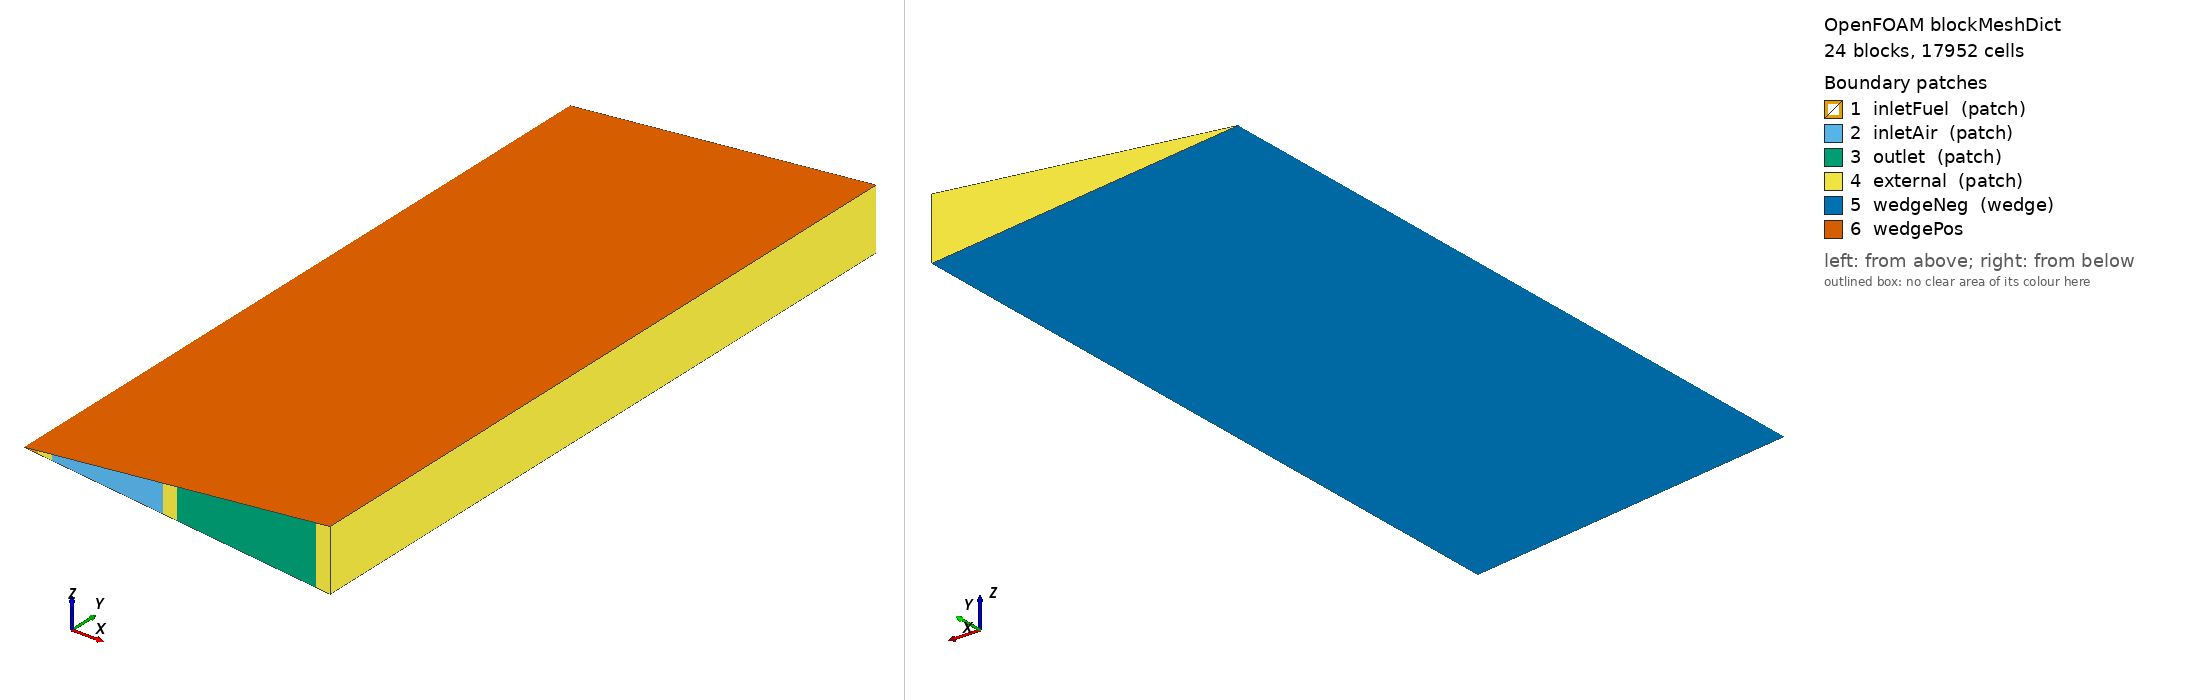

OpenFOAM case: the mesh blockMesh builds from blockMeshDict, 24 block(s), 17952 cells. Boundary patches (legend numbers): 1 inletFuel (patch), 2 inletAir (patch), 3 outlet (patch), 4 external (patch), 5 wedgeNeg (wedge), 6 wedgePos. Left view from above one corner, right view from below the opposite corner. Boundary conditions: 0 field file(s) under 0/; 0 of 6 drawn patches have an entry in a shipped field file.

=== system/blockMeshDict ===
/*--------------------------------*- C++ -*----------------------------------*\
  =========                 |
  \\      /  F ield         | OpenFOAM: The Open Source CFD Toolbox
   \\    /   O peration     | Website:  https://openfoam.org
    \\  /    A nd           | Version:  7
     \\/     M anipulation  |
\*---------------------------------------------------------------------------*/
FoamFile
{
    version     2.0;
    format      ascii;
    class       dictionary;
    object      blockMeshDict;
}
// * * * * * * * * * * * * * * * * * * * * * * * * * * * * * * * * * * * * * //

convertToMeters 0.01;

vertices
(
    (0  0 0) (1  0 -0.1) (2  0 -0.2) (10  0 -1.0) (11  0 -1.1) (21  0 -2.1) (22  0 -2.2)
    (0 10 0) (1 10 -0.1) (2 10 -0.2) (10 10 -1.0) (11 10 -1.1) (21 10 -2.1) (22 10 -2.2)
    (0 40 0) (1 40 -0.1) (2 40 -0.2) (10 40 -1.0) (11 40 -1.1) (21 40 -2.1) (22 40 -2.2)
    (0 50 0) (1 50 -0.1) (2 50 -0.2) (10 50 -1.0) (11 50 -1.1) (21 50 -2.1) (22 50 -2.2)
    (0 51 0) (1 51 -0.1) (2 51 -0.2) (10 51 -1.0) (11 51 -1.1) (21 51 -2.1) (22 51 -2.2)

    (0  0 0) (1  0  0.1) (2  0  0.2) (10  0  1.0) (11  0  1.1) (21  0  2.1) (22  0  2.2)
    (0 10 0) (1 10  0.1) (2 10  0.2) (10 10  1.0) (11 10  1.1) (21 10  2.1) (22 10  2.2)
    (0 40 0) (1 40  0.1) (2 40  0.2) (10 40  1.0) (11 40  1.1) (21 40  2.1) (22 40  2.2)
    (0 50 0) (1 50  0.1) (2 50  0.2) (10 50  1.0) (11 50  1.1) (21 50  2.1) (22 50  2.2)
    (0 51 0) (1 51  0.1) (2 51  0.2) (10 51  1.0) (11 51  1.1) (21 51  2.1) (22 51  2.2)
);

blocks
(
    hex ( 0  1  8  7  0 36 43  7) gas   ( 4  40 1) simpleGrading (1 1 1)
    hex ( 1  2  9  8 36 37 44 43) solid ( 4  40 1) simpleGrading (1 1 1)
    hex ( 2  3 10  9 37 38 45 44) gas   (32  40 1) simpleGrading (1 1 1)
    hex ( 3  4 11 10 38 39 46 45) solid ( 4  40 1) simpleGrading (1 1 1)
    hex ( 4  5 12 11 39 40 47 46) gas   (40  40 1) simpleGrading (1 1 1)
    hex ( 5  6 13 12 40 41 48 47) solid ( 4  40 1) simpleGrading (1 1 1)

    hex ( 7  8 15 14  7 43 50 14) gas   ( 4 120 1) simpleGrading (1 1 1)
    hex ( 8  9 16 15 43 44 51 50) gas   ( 4 120 1) simpleGrading (1 1 1)
    hex ( 9 10 17 16 44 45 52 51) gas   (32 120 1) simpleGrading (1 1 1)
    hex (10 11 18 17 45 46 53 52) solid ( 4 120 1) simpleGrading (1 1 1)
    hex (11 12 19 18 46 47 54 53) gas   (40 120 1) simpleGrading (1 1 1)
    hex (12 13 20 19 47 48 55 54) solid ( 4 120 1) simpleGrading (1 1 1)

    hex (14 15 22 21 14 50 57 21) gas   ( 4  40 1) simpleGrading (1 1 1)
    hex (15 16 23 22 50 51 58 57) gas   ( 4  40 1) simpleGrading (1 1 1)
    hex (16 17 24 23 51 52 59 58) gas   (32  40 1) simpleGrading (1 1 1)
    hex (17 18 25 24 52 53 60 59) gas   ( 4  40 1) simpleGrading (1 1 1)
    hex (18 19 26 25 53 54 61 60) gas   (40  40 1) simpleGrading (1 1 1)
    hex (19 20 27 26 54 55 62 61) solid ( 4  40 1) simpleGrading (1 1 1)

    hex (21 22 29 28 21 57 64 28) solid ( 4   4 1) simpleGrading (1 1 1)
    hex (22 23 30 29 57 58 65 64) solid ( 4   4 1) simpleGrading (1 1 1)
    hex (23 24 31 30 58 59 66 65) solid (32   4 1) simpleGrading (1 1 1)
    hex (24 25 32 31 59 60 67 66) solid ( 4   4 1) simpleGrading (1 1 1)
    hex (25 26 33 32 60 61 68 67) solid (40   4 1) simpleGrading (1 1 1)
    hex (26 27 34 33 61 62 69 68) solid ( 4   4 1) simpleGrading (1 1 1)
);

edges
(
);

defaultPatch
{
    type wedge;
    name wedgePos;
}

boundary
(
    inletFuel
    {
        type patch;
        faces
        (
            (0 1 36 0)
        );
    }
    inletAir
    {
        type patch;
        faces
        (
            (2 3 38 37)
        );
    }
    outlet
    {
        type patch;
        faces
        (
            (4 5 40 39)
        );
    }
    external
    {
        type patch;
        faces
        (
            (1 2 37 36)
            (3 4 39 38)
            (5 6 41 40)
            (6 13 48 41)
            (13 20 55 48)
            (20 27 62 55)
            (27 34 69 62)
            (28 29 64 28)
            (29 30 65 64)
            (30 31 66 65)
            (31 32 67 66)
            (32 33 68 67)
            (33 34 69 68)
        );
    }
    wedgeNeg
    {
        type wedge;
        faces
        (
            (0 1 8 7)
            (1 2 9 8)
            (2 3 10 9)
            (3 4 11 10)
            (4 5 12 11)
            (5 6 13 12)
            (7 8 15 14)
            (8 9 16 15)
            (9 10 17 16)
            (10 11 18 17)
            (11 12 19 18)
            (12 13 20 19)
            (14 15 22 21)
            (15 16 23 22)
            (16 17 24 23)
            (17 18 25 24)
            (18 19 26 25)
            (19 20 27 26)
            (21 22 29 28)
            (22 23 30 29)
            (23 24 31 30)
            (24 25 32 31)
            (25 26 33 32)
            (26 27 34 33)
        );
    }
);

mergePatchPairs
(
);

// ************************************************************************* //


=== system/controlDict ===
/*--------------------------------*- C++ -*----------------------------------*\
  =========                 |
  \\      /  F ield         | OpenFOAM: The Open Source CFD Toolbox
   \\    /   O peration     | Website:  https://openfoam.org
    \\  /    A nd           | Version:  7
     \\/     M anipulation  |
\*---------------------------------------------------------------------------*/
FoamFile
{
    version     2.0;
    format      ascii;
    class       dictionary;
    location    "system";
    object      controlDict;
}
// * * * * * * * * * * * * * * * * * * * * * * * * * * * * * * * * * * * * * //

application     chtMultiRegionFoam;

startFrom       startTime;

startTime       0;

stopAt          endTime;

endTime         6;

deltaT          1e-5;

writeControl    adjustableRunTime;

writeInterval   0.1;

purgeWrite      0;

writeFormat     binary;

writePrecision  8;

writeCompression off;

timeFormat      general;

timePrecision   6;

runTimeModifiable yes;

maxCo           0.2;

maxDi           5.0;

adjustTimeStep  yes;

functions
{
    #includeFunc Qdot
}


// ************************************************************************* //
